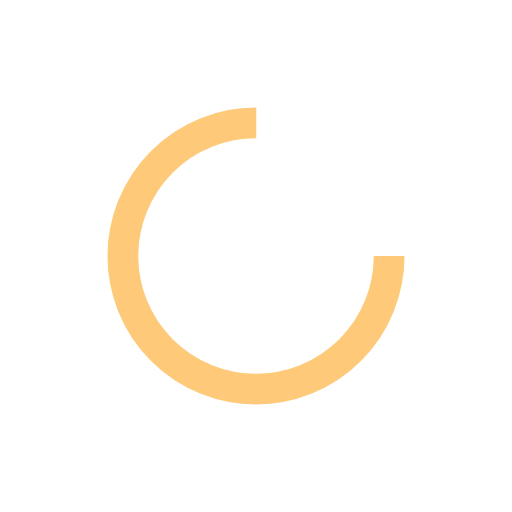
t = 0.00 s
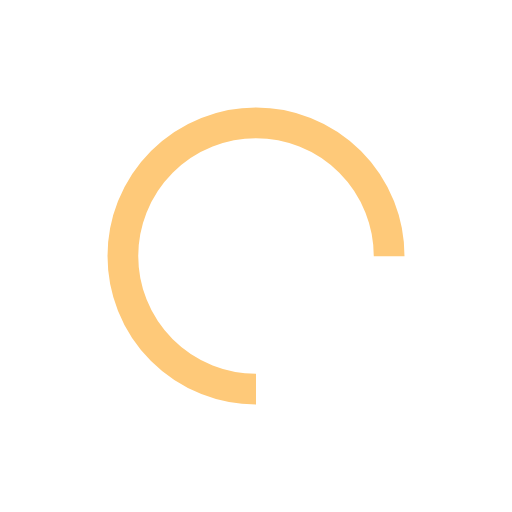
t = 0.83 s
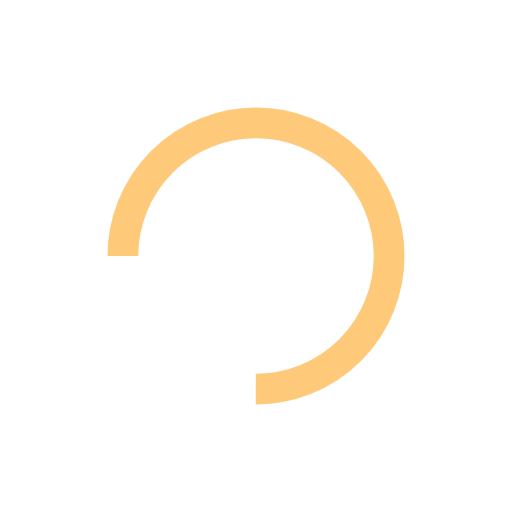
t = 1.65 s
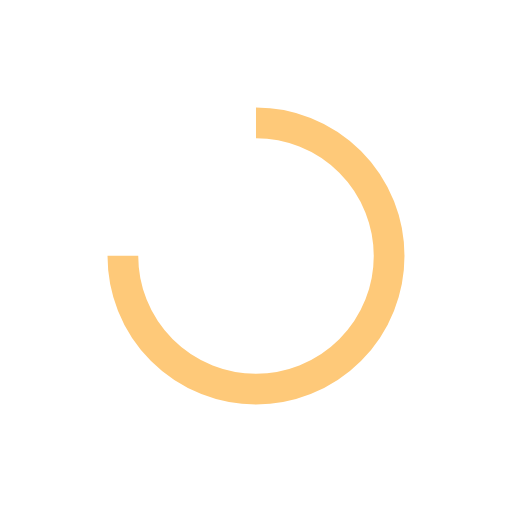
t = 2.48 s

The animated SVG that drew these frames (rendered in a browser with its animation timeline set to each time). Animation: 1 SMIL element (animateTransform=1); one cycle of 3.30 s, repeats indefinitely.

<svg width="200px"  height="200px"  xmlns="http://www.w3.org/2000/svg" viewBox="0 0 100 100" preserveAspectRatio="xMidYMid" class="lds-rolling" style="background: rgba(0, 0, 0, 0) none repeat scroll 0% 0%;"><circle cx="50" cy="50" fill="none" ng-attr-stroke="{{config.color}}" ng-attr-stroke-width="{{config.width}}" ng-attr-r="{{config.radius}}" ng-attr-stroke-dasharray="{{config.dasharray}}" stroke="#fec979" stroke-width="6" r="26" stroke-dasharray="122.52211349000194 42.840704496667314"><animateTransform attributeName="transform" type="rotate" calcMode="linear" values="0 50 50;360 50 50" keyTimes="0;1" dur="3.3s" begin="0s" repeatCount="indefinite"></animateTransform></circle></svg>